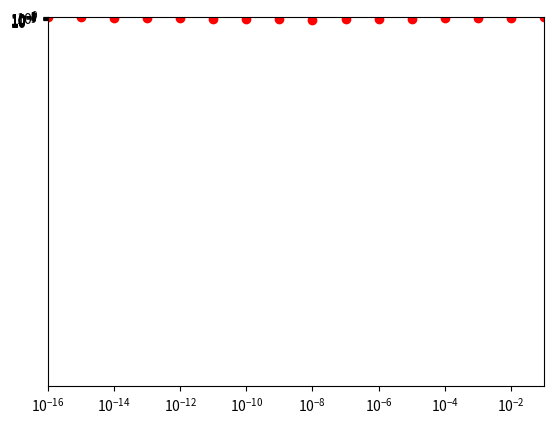

Here is the Python script that generated this plot:
import numpy as np
import matplotlib.pyplot as plt

def fd(f,h,x):
    return (f(x + h) - f(x)) / h

def cd(f,h,x):
    return (f(x + h/2) - f(x - h/2)) / h

def fivept(f,h,x):
    return (-f(x + 2*h) + 8*f(x + h) - 8*f(x - h)  + f(x - 2*h)) / (12 * h)

def f1(x):
    return x**2

def df1(x):
    return 2 * x

def f2(x):
    return x**3

def df2(x):
    return 3 * x**2

def f3(x):
    return np.exp(x)

def df3(x):
    return f3(x)

def error(method, f, df, h, x):
    return abs(method(f,h,x) - df(x))

x = 1
h = np.logspace(-1,-16,16)
y = []
for i in h:
    y.append(error(fd,f1,df1,i,x))

plt.plot(h, y, 'ro')
plt.axis([10**-16, 10**-1, 0, 2])
plt.xscale('log')
plt.yscale('log')
plt.show()